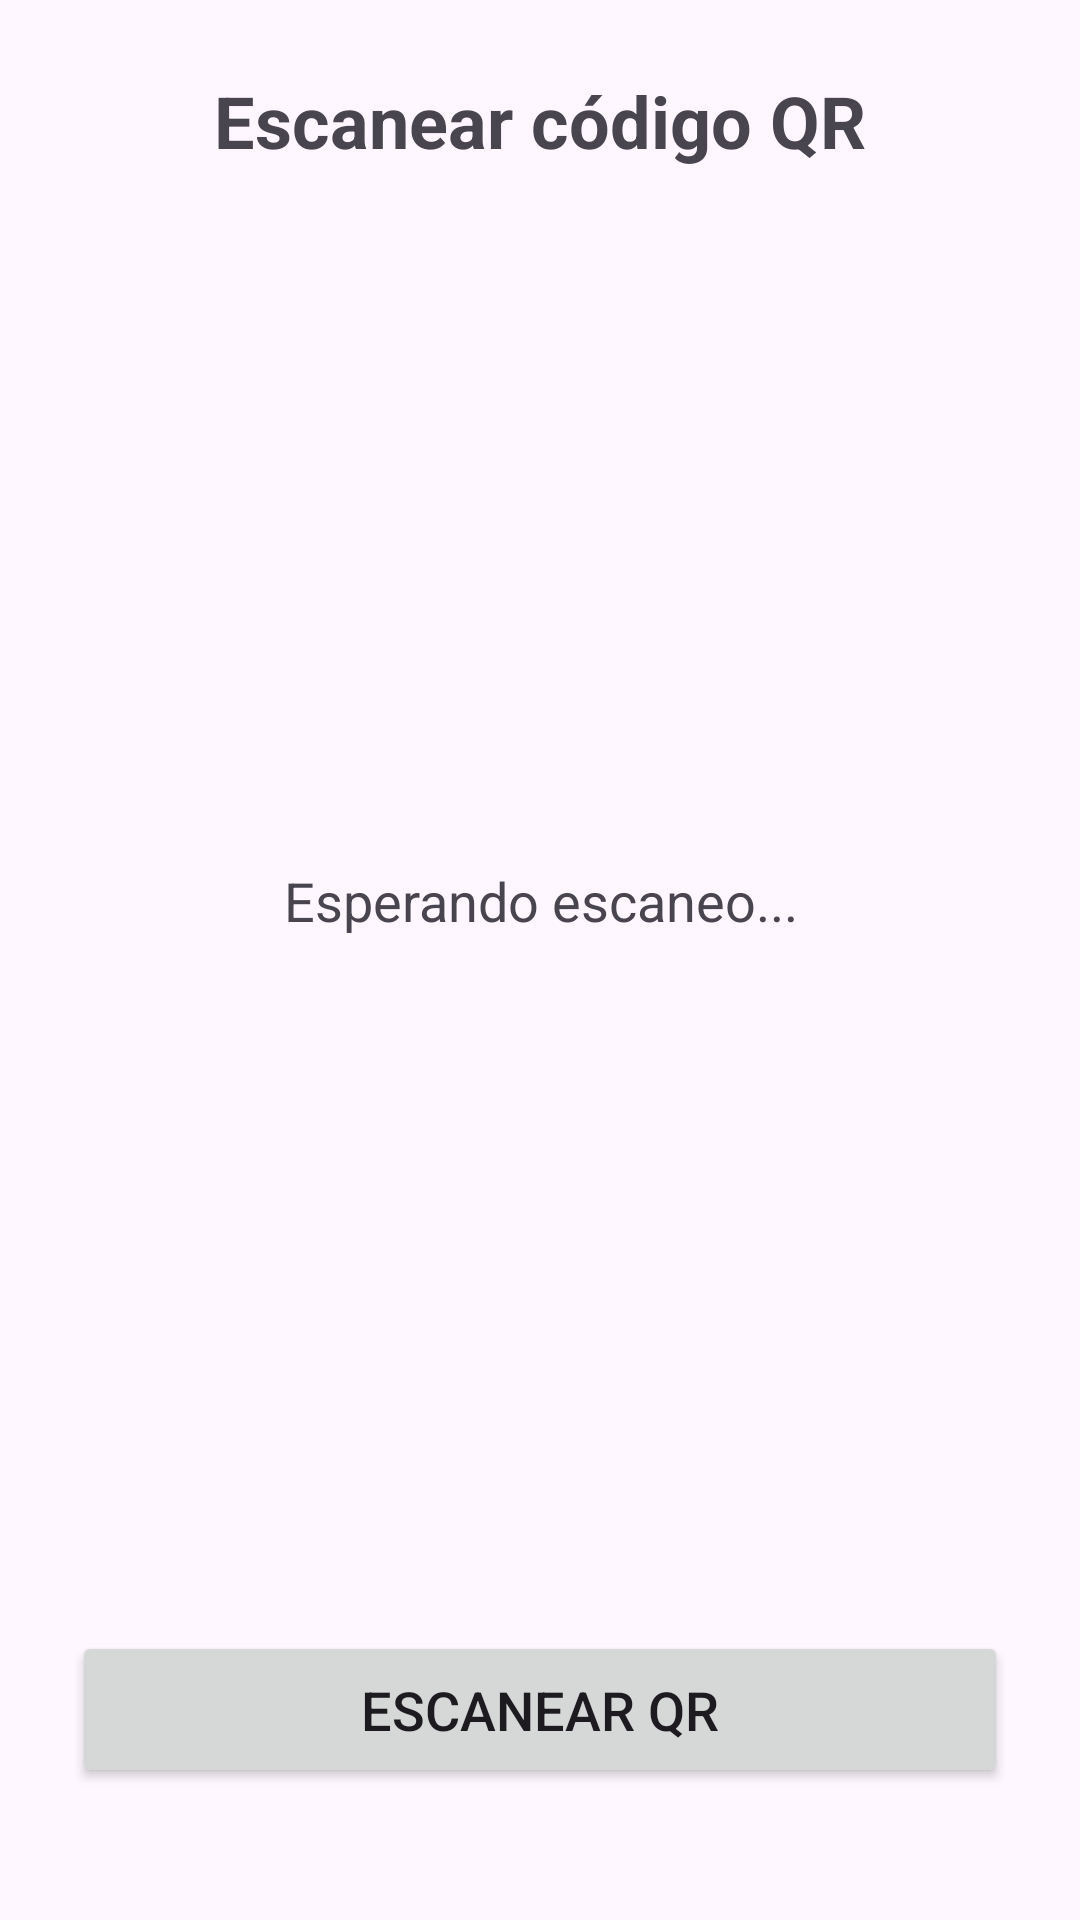

Produce the Android XML layout that renders to this screen, including the resource entries it uses.
<!-- AndroidManifest.xml: application theme Theme.SistemaValidacionQRs -->
<!-- res/layout/activity_escanear_qr.xml -->
<?xml version="1.0" encoding="utf-8"?>
<androidx.constraintlayout.widget.ConstraintLayout
    xmlns:android="http://schemas.android.com/apk/res/android"
    xmlns:app="http://schemas.android.com/apk/res-auto"

    android:layout_width="match_parent"
    android:layout_height="match_parent"
    android:padding="24dp">


    <TextView
        android:id="@+id/txtTitulo"
        android:layout_width="wrap_content"
        android:layout_height="wrap_content"

        android:text="Escanear código QR"
        android:textSize="24sp"
        android:textStyle="bold"

        app:layout_constraintTop_toTopOf="parent"
        app:layout_constraintStart_toStartOf="parent"
        app:layout_constraintEnd_toEndOf="parent"/>


    <TextView
        android:id="@+id/txtResultado"
        android:layout_width="match_parent"
        android:layout_height="wrap_content"

        android:gravity="center"
        android:text="Esperando escaneo..."
        android:textSize="18sp"

        app:layout_constraintTop_toBottomOf="@id/txtTitulo"
        app:layout_constraintBottom_toTopOf="@id/btnEscanear"
        app:layout_constraintStart_toStartOf="parent"
        app:layout_constraintEnd_toEndOf="parent"/>



    <Button
        android:id="@+id/btnEscanear"

        android:layout_width="match_parent"
        android:layout_height="wrap_content"

        android:layout_marginBottom="20dp"

        android:text="Escanear QR"
        android:textSize="18sp"

        android:padding="14dp"

        app:layout_constraintBottom_toBottomOf="parent"

        app:layout_constraintStart_toStartOf="parent"
        app:layout_constraintEnd_toEndOf="parent"/>


</androidx.constraintlayout.widget.ConstraintLayout>
<!-- resources referenced by this layout -->
<resources>
  <style name="Theme.SistemaValidacionQRs" parent="Base.Theme.SistemaValidacionQRs" />
  <style name="Base.Theme.SistemaValidacionQRs" parent="Theme.Material3.DayNight.NoActionBar">
          
          
      </style>
</resources>
